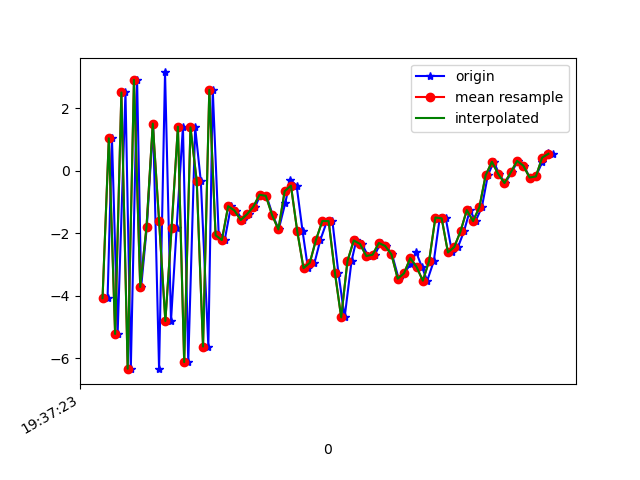

Source data for this figure (header and first rows):
1617737843216, 433479846112266, -4.0765657, 0.41901827, -7.1721406
1617737843230, 433479865343036, 1.036, 1.787, 8.356
1617737843248, 433479884573806, -5.22, 0.1687, -5.242
1617737843273, 433479903804576, 2.501, 1.998, 5.089
1617737843290, 433479923035346, -6.331, 0.1911, 0.2473
1617737843310, 433479942266116, 2.904, 1.626, -2.285
1617737843323, 433479961496886, -3.717, 0.5411, 7.348
1617737843341, 433479980727656, -1.801, 0.8462, -7.504
1617737843361, 433479999958426, 1.505, 1.474, 8.437
1617737843380, 433480019189196, -6.345, 0.0188, -3.533
1617737843399, 433480038419966, 3.142, 2.006, 0.4657
1617737843418, 433480057650736, -4.805, 0.535, 6.218
1617737843436, 433480076881506, -1.819, 0.9108, -7.323
1617737843456, 433480096112276, 1.408, 1.684, 7.148
1617737843473, 433480115343046, -6.119, -0.01949, 0.1985
1617737843495, 433480134573816, 1.386, 1.476, -4.877
1617737843513, 433480153804586, -0.3421, 1.448, 8.676
1617737843537, 433480173035356, -5.622, 0.08829, -3.891
1617737843551, 433480192266126, 2.586, 1.64, -1.876
1617737843570, 433480211496896, -2.063, 0.7225, 7.996
1617737843589, 433480230727666, -2.217, 1.115, -2.525
1617737843609, 433480249958436, -1.133, 1.167, 0.4436
1617737843626, 433480269189206, -1.273, 1.007, 0.3934
1617737843646, 433480288419976, -1.577, 0.8825, -0.05588
1617737843665, 433480307650746, -1.393, 1.076, -0.9638
1617737843686, 433480326881516, -1.154, 0.8224, -1.643
1617737843703, 433480346112286, -0.768, -0.1667, -2.702
1617737843722, 433480365343056, -0.8031, 1.03, -2.056
1617737843742, 433480384573826, -1.419, 2.739, -2.48
1617737843761, 433480403804596, -1.877, 2.512, -3.349
1617737843782, 433480423035366, -1.028, 2.13, -3.848
1617737843798, 433480442266136, -0.282, 2.382, -3.846
1617737843818, 433480461496906, -0.4768, 4.242, -4.252
1617737843837, 433480480727676, -1.931, 3.662, -4.682
1617737843854, 433480499958446, -3.114, 1.658, -3.351
1617737843875, 433480519189216, -2.945, 0.05749, -2.358
1617737843894, 433480538419986, -2.202, -0.9153, -0.575
1617737843915, 433480557650756, -1.607, -1.812, 1.934
1617737843932, 433480576881526, -1.611, -1.859, 3.02
1617737843951, 433480596112296, -3.261, -1.301, 5.331
1617737843971, 433480615343066, -4.689, -1.823, 7.794
1617737843993, 433480634573836, -2.886, -2.105, 9.879
1617737844008, 433480653804606, -2.23, -1.272, 9.74
1617737844026, 433480673035376, -2.342, -0.7645, 7.53
1617737844046, 433480692266146, -2.727, 0.1603, 5.775
1617737844067, 433480711496916, -2.685, -0.07502, 5.059
1617737844086, 433480730727686, -2.31, -0.9592, 5.295
1617737844103, 433480749958456, -2.406, -1.891, 5.822
1617737844122, 433480769189226, -2.676, -0.1536, 2.991
1617737844143, 433480788419996, -3.452, 0.745, 0.8672
1617737844161, 433480807650766, -3.282, -0.09949, 0.8351
1617737844181, 433480826881536, -2.979, -1.064, 1.245
1617737844199, 433480846112306, -2.609, -0.8761, 0.3234
1617737844217, 433480865343076, -3.076, -0.2975, -1.55
1617737844234, 433480884573846, -3.517, 0.5556, -2.981
1617737844255, 433480903804616, -2.888, 0.1129, -2.383
1617737844274, 433480923035386, -1.497, -0.8476, -1.037
1617737844293, 433480942266156, -1.523, -1.6, -1.333
1617737844313, 433480961496926, -2.612, -0.08559, -4.062
1617737844332, 433480980727696, -2.44, 1.342, -5.241
1617737844351, 433480999958466, -1.94, 2.142, -3.953
... 15 more rows
